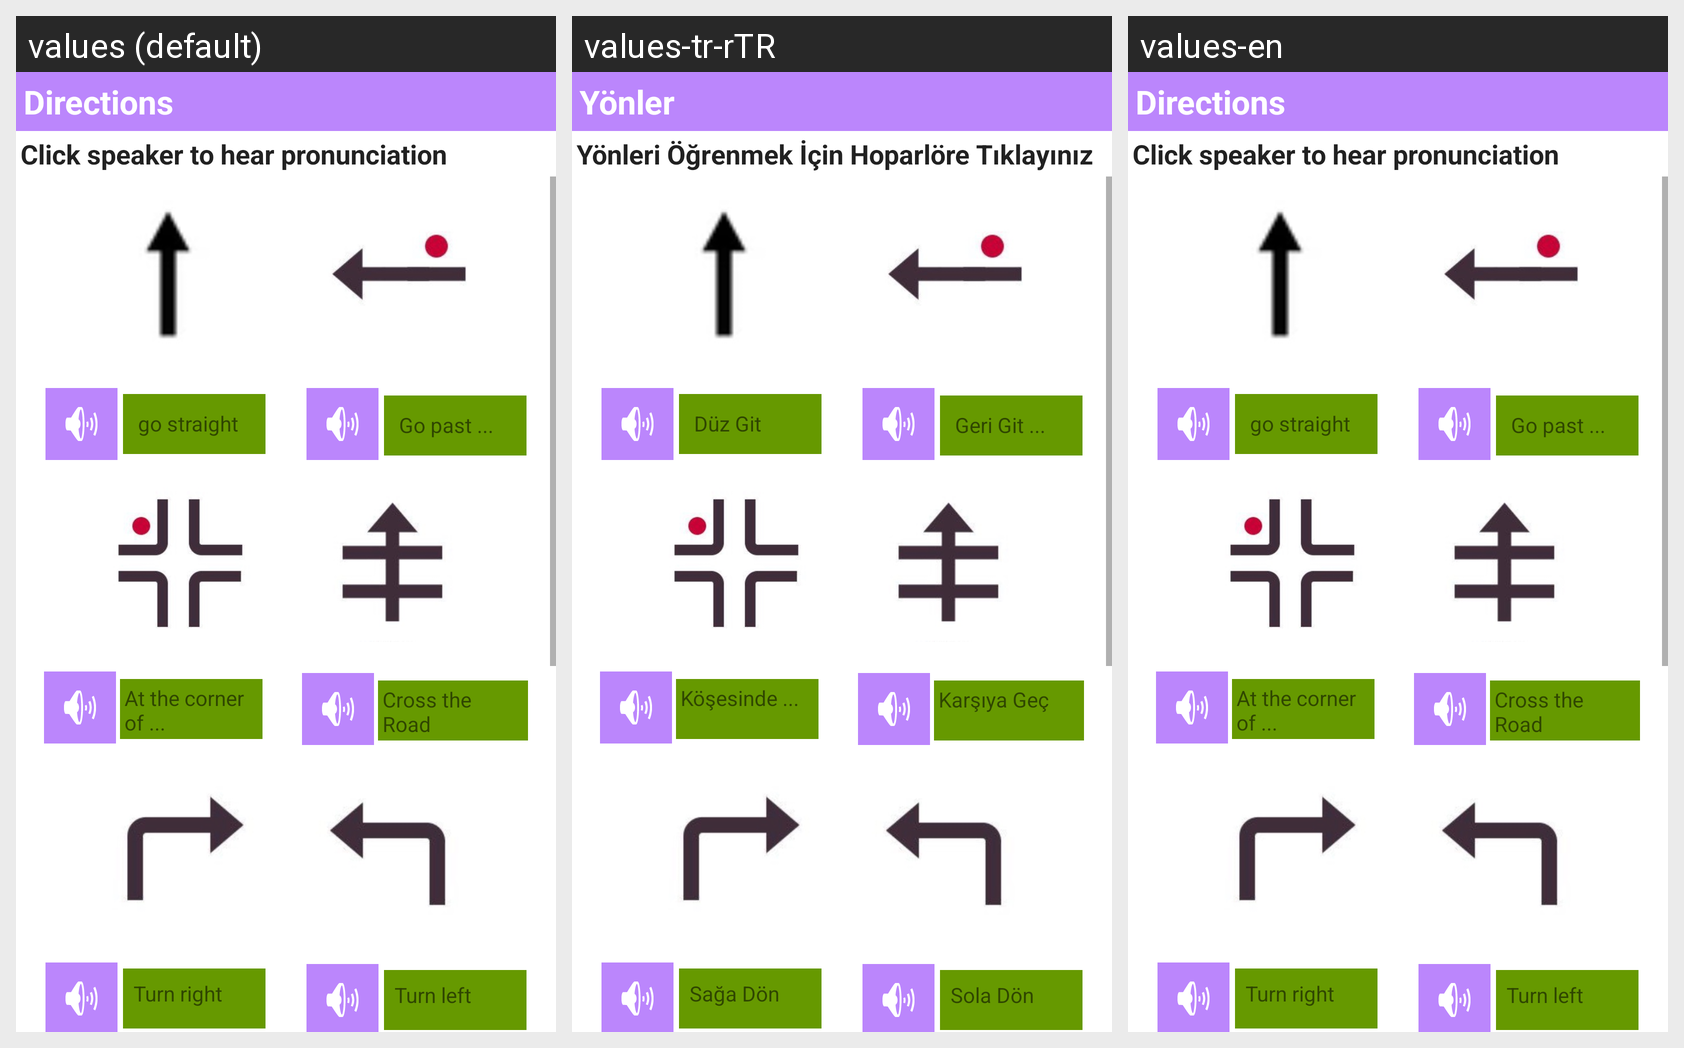

Strings drawn on this Android screen and how each of the app's shown locales translates them:
Android screen res/layout/activity_direction.xml rendered under 3 locales, left to right: values (default), values-tr-rTR, values-en. Device: Nexus 5 (rendered at 1080×1920; each locale shown at half size, 540×960, under a caption strip naming it); theme Theme.ChildApp.
Strings drawn on this screen, with the default value and each locale's value (text and hints the layout hard-codes appear in the picture but are not listed):

directions
  values: Directions
  values-tr-rTR: Yönler
  values-en: Directions

command1
  values: Click speaker to hear pronunciation
  values-tr-rTR: Yönleri Öğrenmek İçin Hoparlöre Tıklayınız
  values-en: Click speaker to hear pronunciation

go_straight
  values: go straight
  values-tr-rTR: Düz Git
  values-en: go straight

go_past
  values: Go past ...
  values-tr-rTR: Geri Git ...
  values-en: Go past ...

corner
  values: At the corner of ...
  values-tr-rTR: Köşesinde ...
  values-en: At the corner of ...

cross
  values: Cross the Road
  values-tr-rTR: Karşıya Geç
  values-en: Cross the Road

right
  values: Turn right
  values-tr-rTR: Sağa Dön
  values-en: Turn right

left
  values: Turn left
  values-tr-rTR: Sola Dön
  values-en: Turn left

between
  values: Between
  values-tr-rTR: Arasında
  values-en: Between

turn_around
  values: Turn around
  values-tr-rTR: U Dönüşü
  values-en: Turn around

next_to
  values: Next to
  values-tr-rTR: Yanında
  values-en: Next to

opposite
  values: Opposite
  values-tr-rTR: Karşısında
  values-en: Opposite
